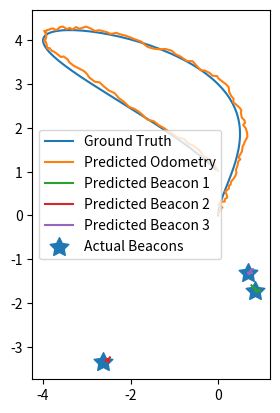

The matplotlib source for this figure:
# 1/usr/bin/env python
import numpy as np
import matplotlib.pyplot as plt


dt = 0.033


def FJacobian(x):
    return np.array(
        [[1, 0, - x[3] * np.sin(x[2]) * dt, np.cos(x[2]) * dt,
          0, 0, 0, 0, 0, 0, 0],
         [0, 1, x[3] * np.cos(x[2]) * dt, np.sin(x[2])
          * dt, 0, 0, 0, 0, 0, 0, 0],
         [0, 0, 1, 0, dt, 0, 0, 0, 0, 0, 0],
         [0, 0, 0, 1, 0, 0, 0, 0, 0, 0, 0],
         [0, 0, 0, 0, 1, 0, 0, 0, 0, 0, 0],
         [0, 0, 0, 0, 0, 1, 0, 0, 0, 0, 0],
         [0, 0, 0, 0, 0, 0, 1, 0, 0, 0, 0],
         [0, 0, 0, 0, 0, 0, 0, 1, 0, 0, 0],
         [0, 0, 0, 0, 0, 0, 0, 0, 1, 0, 0],
         [0, 0, 0, 0, 0, 0, 0, 0, 0, 1, 0],
         [0, 0, 0, 0, 0, 0, 0, 0, 0, 0, 1]])


def HJacobian(x):
    return np.array(
        [[-1, 0, 0, 0, 0, 1, 0, 0, 0, 0, 0],
         [0, -1, 0, 0, 0, 0, 1, 0, 0, 0, 0],
         [-1, 0, 0, 0, 0, 0, 0, 1, 0, 0, 0],
         [0, -1, 0, 0, 0, 0, 0, 0, 1, 0, 0],
         [-1, 0, 0, 0, 0, 0, 0, 0, 0, 1, 0],
         [0, -1, 0, 0, 0, 0, 0, 0, 0, 0, 1]])


def hx(x):
    return x[-6:]


def kalman(x, P, measurement, R, Q):
    F = FJacobian(x)
    H = HJacobian(x)

    xHat = np.dot(F, x)
    PHat = np.dot(np.dot(F, P), F.T) + Q

    y = measurement - np.dot(HJacobian(xHat), xHat)
    S = np.dot(np.dot(H, PHat), H.T) + R
    K = np.dot(np.dot(PHat, H.T), np.linalg.inv(S))

    xNew = xHat + np.dot(K, y)
    PNew = np.dot(np.eye(K.shape[0]) - np.dot(K, H), PHat)

    return xNew, PNew


# Calculate Ground Truth
dt = 0.033
ts = np.arange(0, 1.5 * np.pi, dt)
xs = 2 * (1 - np.cos(ts)) * np.cos(ts)
ys = 2 * (1 - np.cos(ts)) + np.sin(ts)

points = np.stack([xs, ys])

noise = 0.1
beaconNoise = 2
mean = 0
beacons = np.random.normal(mean, beaconNoise, (3, 2))

# Measurements from the marker points
measureA = beacons[0, :, np.newaxis] - points
measureB = beacons[1, :, np.newaxis] - points
measureC = beacons[2, :, np.newaxis] - points

# Noise standard deviation

# Noisy measurements
noisyA = measureA + np.random.normal(mean, noise, measureA.shape)
noisyB = measureB + np.random.normal(mean, noise, measureB.shape)
noisyC = measureC + np.random.normal(mean, noise, measureC.shape)

measurements = np.vstack([noisyA, noisyB, noisyC]).T


def kalmanSim():
    x = np.array([0, 0, 0, 0, 0, 0, 0, 0, 0, 0, 0])
    P = np.diag([0, 0, (np.pi / 3) ** 2, 1, 1 / 9, beaconNoise, beaconNoise,
                 beaconNoise, beaconNoise, beaconNoise, beaconNoise])
    R = np.eye(6) * noise
    # Q = np.eye(P.shape[0]) / 1e3
    Q = np.diag([.01, .01, .01, .01, .01, .0, .0, .0, .0, .0, .0])

    result = []
    for measurement in measurements:
        print(measurement)
        x, P = kalman(x, P, measurement, R, Q)
        result.append(x)

    return np.array(result).T


simRes = kalmanSim()

ax = plt.gca()
ax.set_aspect('equal')
ax.plot(xs, ys)
ax.plot(simRes[0], simRes[1])
ax.plot(simRes[5], simRes[6])
ax.plot(simRes[7], simRes[8])
ax.plot(simRes[9], simRes[10])
ax.scatter(beacons[:, 0], beacons[:, 1], marker=(5, 1), s=200)

ax.legend(['Ground Truth', 'Predicted Odometry', 'Predicted Beacon 1',
           'Predicted Beacon 2', 'Predicted Beacon 3', 'Actual Beacons'])
# ax.figure.savefig('comparison.png')
plt.show()
